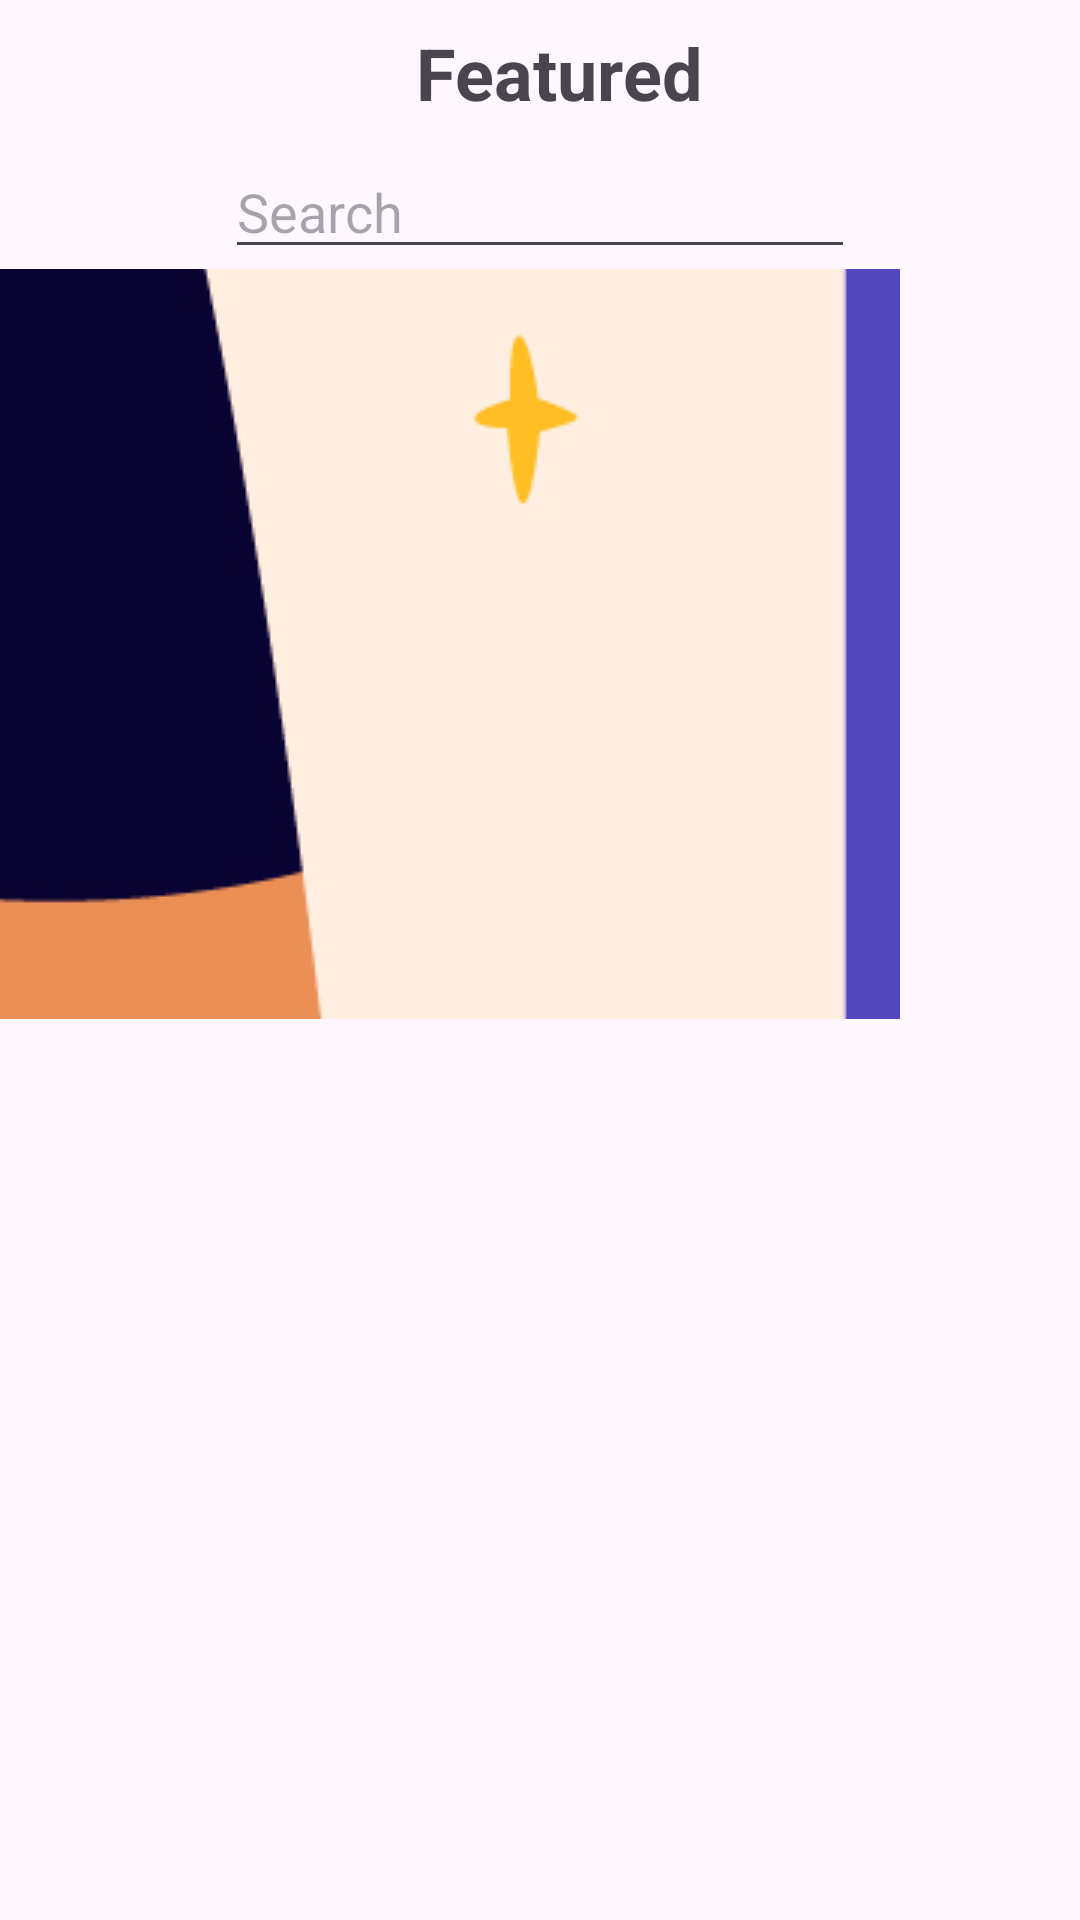

The Android layout XML behind this screen, and the referenced resources:
<!-- AndroidManifest.xml: application theme Theme.NguyenAnhHoang_CK -->
<!-- res/layout/fragment_feature.xml -->
<?xml version="1.0" encoding="utf-8"?>
<FrameLayout xmlns:android="http://schemas.android.com/apk/res/android"
    xmlns:app="http://schemas.android.com/apk/res-auto"
    xmlns:tools="http://schemas.android.com/tools"
    android:layout_width="match_parent"
    android:layout_height="match_parent"
    tools:context=".FeatureFragment">

    <androidx.constraintlayout.widget.ConstraintLayout
        android:layout_width="match_parent"
        android:layout_height="match_parent">

        <LinearLayout
            android:layout_width="match_parent"
            android:layout_height="0dp"
            android:orientation="vertical"
            app:layout_constraintBottom_toBottomOf="parent"
            app:layout_constraintEnd_toEndOf="parent"
            app:layout_constraintStart_toStartOf="parent"
            app:layout_constraintTop_toBottomOf="@+id/constraintLayout">

            <ImageButton
                android:id="@+id/imageButton"
                android:layout_width="300dp"
                android:layout_height="250dp"
                android:src="@drawable/seller_in4" />
        </LinearLayout>

        <androidx.constraintlayout.widget.ConstraintLayout
            android:id="@+id/constraintLayout"
            android:layout_width="match_parent"
            android:layout_height="wrap_content"
            app:layout_constraintEnd_toEndOf="parent"
            app:layout_constraintStart_toStartOf="parent"
            app:layout_constraintTop_toTopOf="parent">


            <EditText
                android:id="@+id/editTextText2"
                android:layout_width="wrap_content"
                android:layout_height="wrap_content"
                android:layout_marginTop="8dp"
                android:drawableStart="@drawable/ic_search"
                android:ems="10"
                android:hint="Search"
                android:inputType="text"
                app:layout_constraintEnd_toEndOf="parent"
                app:layout_constraintStart_toStartOf="parent"
                app:layout_constraintTop_toBottomOf="@+id/textView3" />

            <TextView
                android:id="@+id/textView3"
                android:layout_width="wrap_content"
                android:layout_height="wrap_content"
                android:layout_marginStart="130dp"
                android:layout_marginTop="8dp"
                android:text="Featured"
                android:textSize="24sp"
                android:textStyle="bold"
                app:layout_constraintEnd_toStartOf="@+id/textView4"
                app:layout_constraintHorizontal_bias="0.5"
                app:layout_constraintStart_toStartOf="parent"
                app:layout_constraintTop_toTopOf="parent" />

            <TextView
                android:id="@+id/textView4"
                android:layout_width="wrap_content"
                android:layout_height="wrap_content"
                android:layout_marginStart="100dp"
                android:drawableStart="@drawable/ic_search"
                android:textSize="20sp"
                app:layout_constraintBottom_toBottomOf="@+id/textView3"
                app:layout_constraintEnd_toStartOf="@+id/textView5"
                app:layout_constraintHorizontal_bias="0.5"
                app:layout_constraintStart_toEndOf="@+id/textView3"
                app:layout_constraintTop_toTopOf="@+id/textView3" />

            <TextView
                android:id="@+id/textView5"
                android:layout_width="wrap_content"
                android:layout_height="wrap_content"
                android:drawableStart="@drawable/ic_filter"
                android:textSize="20sp"
                app:layout_constraintBottom_toBottomOf="@+id/textView4"
                app:layout_constraintEnd_toEndOf="parent"
                app:layout_constraintHorizontal_bias="0.5"
                app:layout_constraintStart_toEndOf="@+id/textView4"
                app:layout_constraintTop_toTopOf="@+id/textView4" />

        </androidx.constraintlayout.widget.ConstraintLayout>
    </androidx.constraintlayout.widget.ConstraintLayout>

</FrameLayout>
<!-- resources referenced by this layout -->
<resources>
  <!-- drawable seller_in4: jpg bitmap (drawable, 471817 bytes) -->
  <style name="Theme.NguyenAnhHoang_CK" parent="Base.Theme.NguyenAnhHoang_CK" />
  <style name="Base.Theme.NguyenAnhHoang_CK" parent="Theme.Material3.DayNight.NoActionBar">
          
          
      </style>
</resources>
